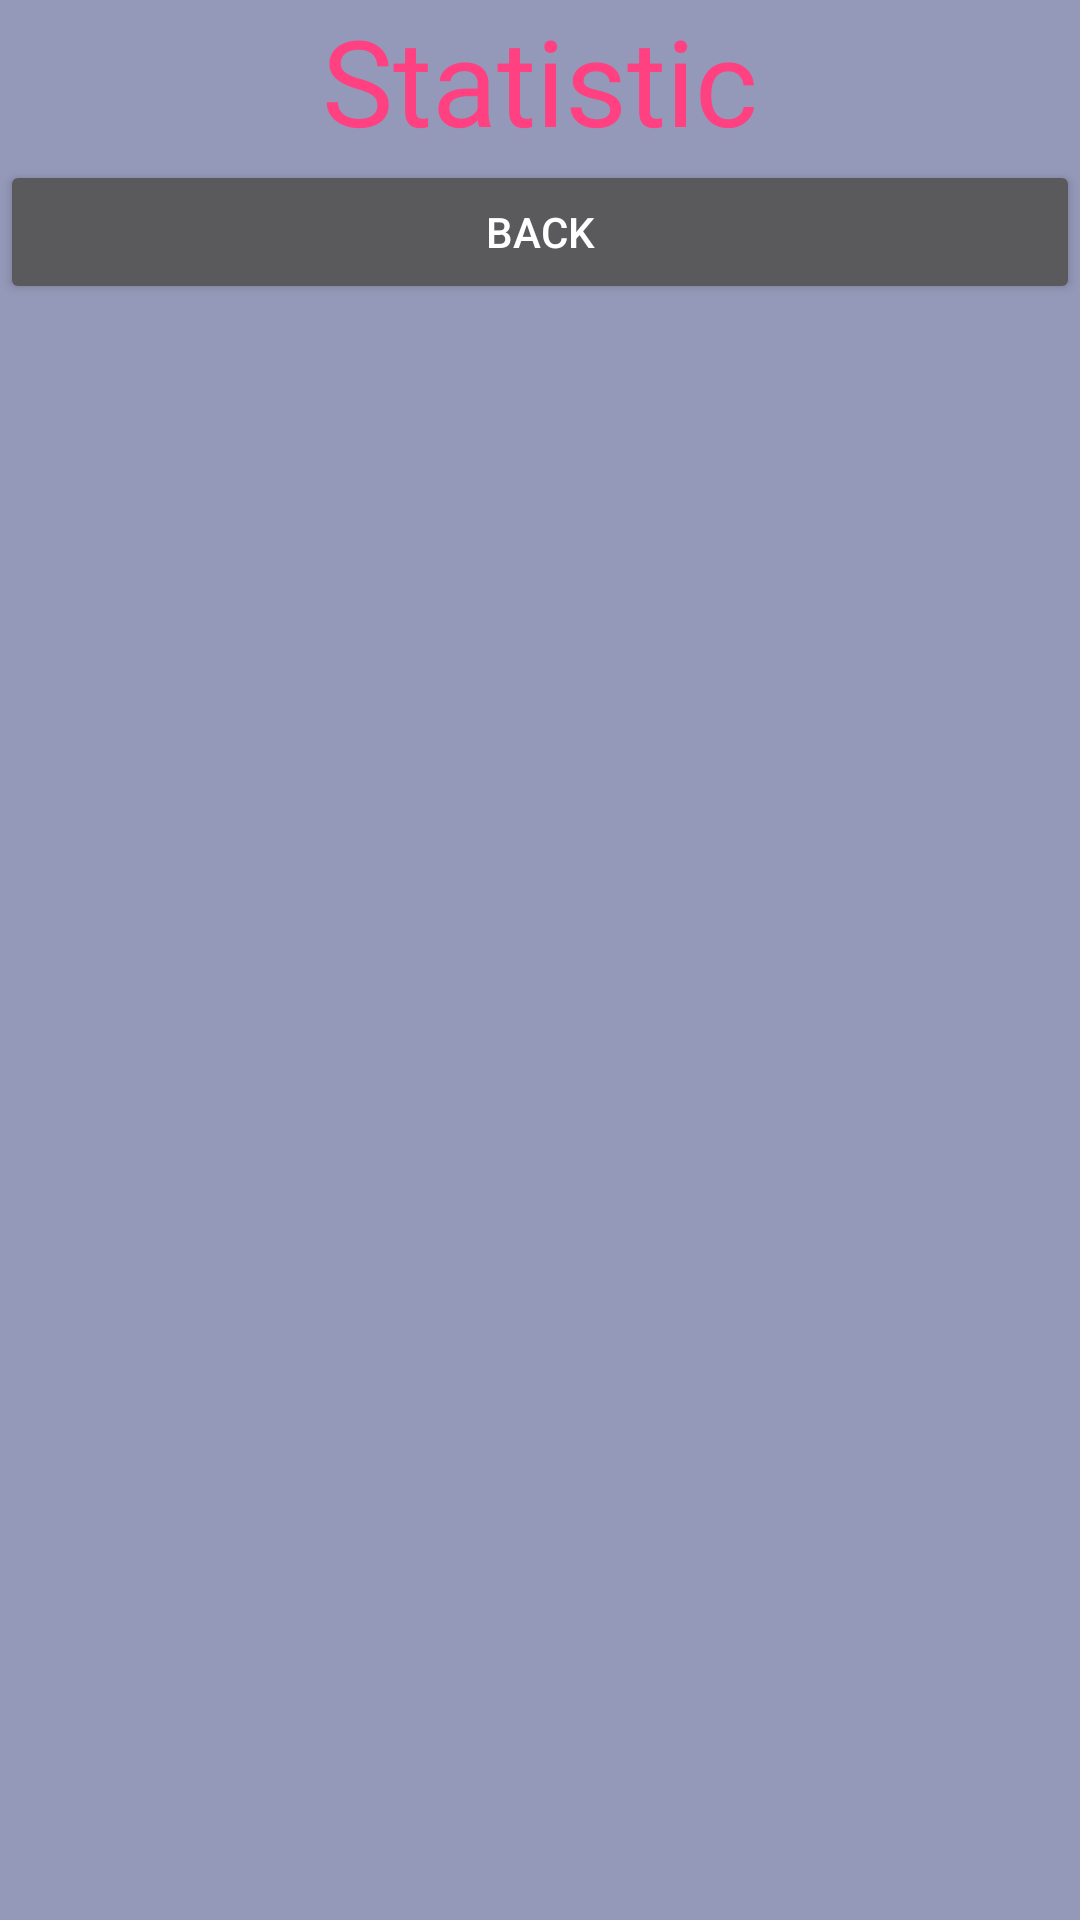

Produce the Android XML layout that renders to this screen, including the resource entries it uses.
<!-- AndroidManifest.xml: application theme SplashTheme -->
<!-- res/layout/activity_statistic.xml -->
<?xml version="1.0" encoding="utf-8"?>
<android.support.constraint.ConstraintLayout xmlns:android="http://schemas.android.com/apk/res/android"
    xmlns:app="http://schemas.android.com/apk/res-auto"
    xmlns:tools="http://schemas.android.com/tools"
    android:layout_width="match_parent"
    android:layout_height="match_parent"
    android:background="@color/colorPrimary"
    tools:context="com.example.manet.its_partner_test.activity.StatisticActivity">

    <LinearLayout
        android:layout_width="match_parent"
        android:layout_height="wrap_content"
        android:orientation="vertical">
        <TextView
            android:layout_width="match_parent"
            android:layout_height="wrap_content"
            android:textSize="40sp"
            android:gravity="center"
            android:text="@string/statistic"
            android:textColor="@color/colorAccent"/>
        <Button
            android:layout_width="match_parent"
            android:layout_height="wrap_content"
            android:text="@string/back"
            android:onClick="back"/>
        <ListView
            android:id="@+id/statistic_list"
            android:layout_width="match_parent"
            android:layout_height="match_parent" />
    </LinearLayout>

</android.support.constraint.ConstraintLayout>
<!-- resources referenced by this layout -->
<resources>
  <color name="colorAccent">#FF4081</color>
  <color name="colorPrimary">#9599B9</color>
  <string name="back">Back</string>
  <string name="statistic">Statistic</string>
  <style name="SplashTheme" parent="Theme.AppCompat.NoActionBar">
          <item name="android:windowBackground">@drawable/splash_backround</item>
      </style>
</resources>
